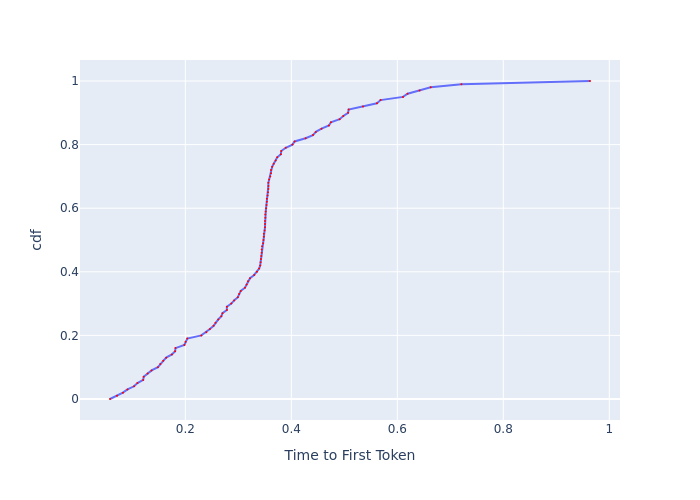

The file beside this chart, header and first rows:
, cdf, Time to First Token
0, 0.0, 0.05779
1, 0.01, 0.07101
2, 0.02, 0.08217
3, 0.03, 0.09081
4, 0.04, 0.1032
5, 0.05, 0.1096
6, 0.06, 0.1204
7, 0.07, 0.1214
8, 0.08, 0.1289
9, 0.09, 0.1363
10, 0.1, 0.1482
11, 0.11, 0.1527
12, 0.12, 0.1583
13, 0.13, 0.1638
14, 0.14, 0.1746
15, 0.15, 0.1807
16, 0.16, 0.1814
17, 0.17, 0.1981
18, 0.18, 0.2005
19, 0.19, 0.2037
20, 0.2, 0.2302
21, 0.21, 0.2395
22, 0.22, 0.2464
23, 0.23, 0.2533
24, 0.24, 0.2569
25, 0.25, 0.2621
26, 0.26, 0.2679
27, 0.27, 0.2701
28, 0.28, 0.2783
29, 0.29, 0.2783
30, 0.3, 0.2868
31, 0.31, 0.292
32, 0.32, 0.2991
33, 0.33, 0.3015
34, 0.34, 0.3045
35, 0.35, 0.3125
36, 0.36, 0.3157
37, 0.37, 0.3182
38, 0.38, 0.3221
39, 0.39, 0.3299
40, 0.4, 0.3352
41, 0.41, 0.3393
42, 0.42, 0.3413
43, 0.43, 0.342
44, 0.44, 0.3427
45, 0.45, 0.3434
46, 0.46, 0.344
47, 0.47, 0.344
48, 0.48, 0.3447
49, 0.49, 0.3468
50, 0.5, 0.3475
51, 0.51, 0.3482
52, 0.52, 0.3482
53, 0.53, 0.3496
54, 0.54, 0.3503
55, 0.55, 0.3503
56, 0.56, 0.3503
57, 0.57, 0.351
58, 0.58, 0.351
59, 0.59, 0.3517
... 41 more rows
